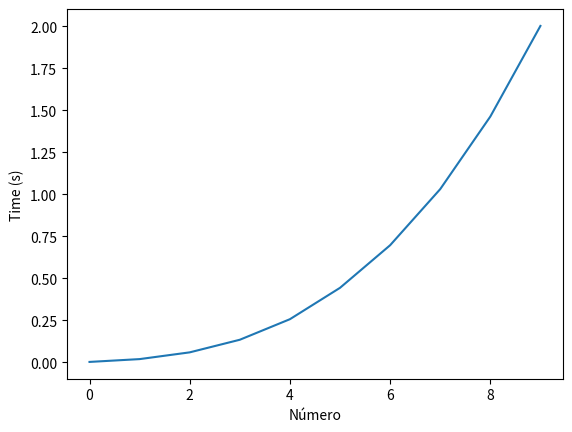

Write Python code to recreate this figure.
from numpy import *
import matplotlib.pyplot as plt
from time import time
#No Recursivo
a=1
b=0
Arreglo = [1,2,3,4,5,6,7,8,9,10]
while_i = 0
while while_i<10:
    time_inicio = time()
    i=while_i*1
    for i in range((while_i+1)*10000):
        b=b+a
        a=b-a
    time_final=time()
    tiempo_total = time_final - time_inicio
    Arreglo[while_i] = tiempo_total
    while_i+=1
plt.plot(Arreglo)
plt.xlabel('Número')
plt.ylabel('Time (s)')

